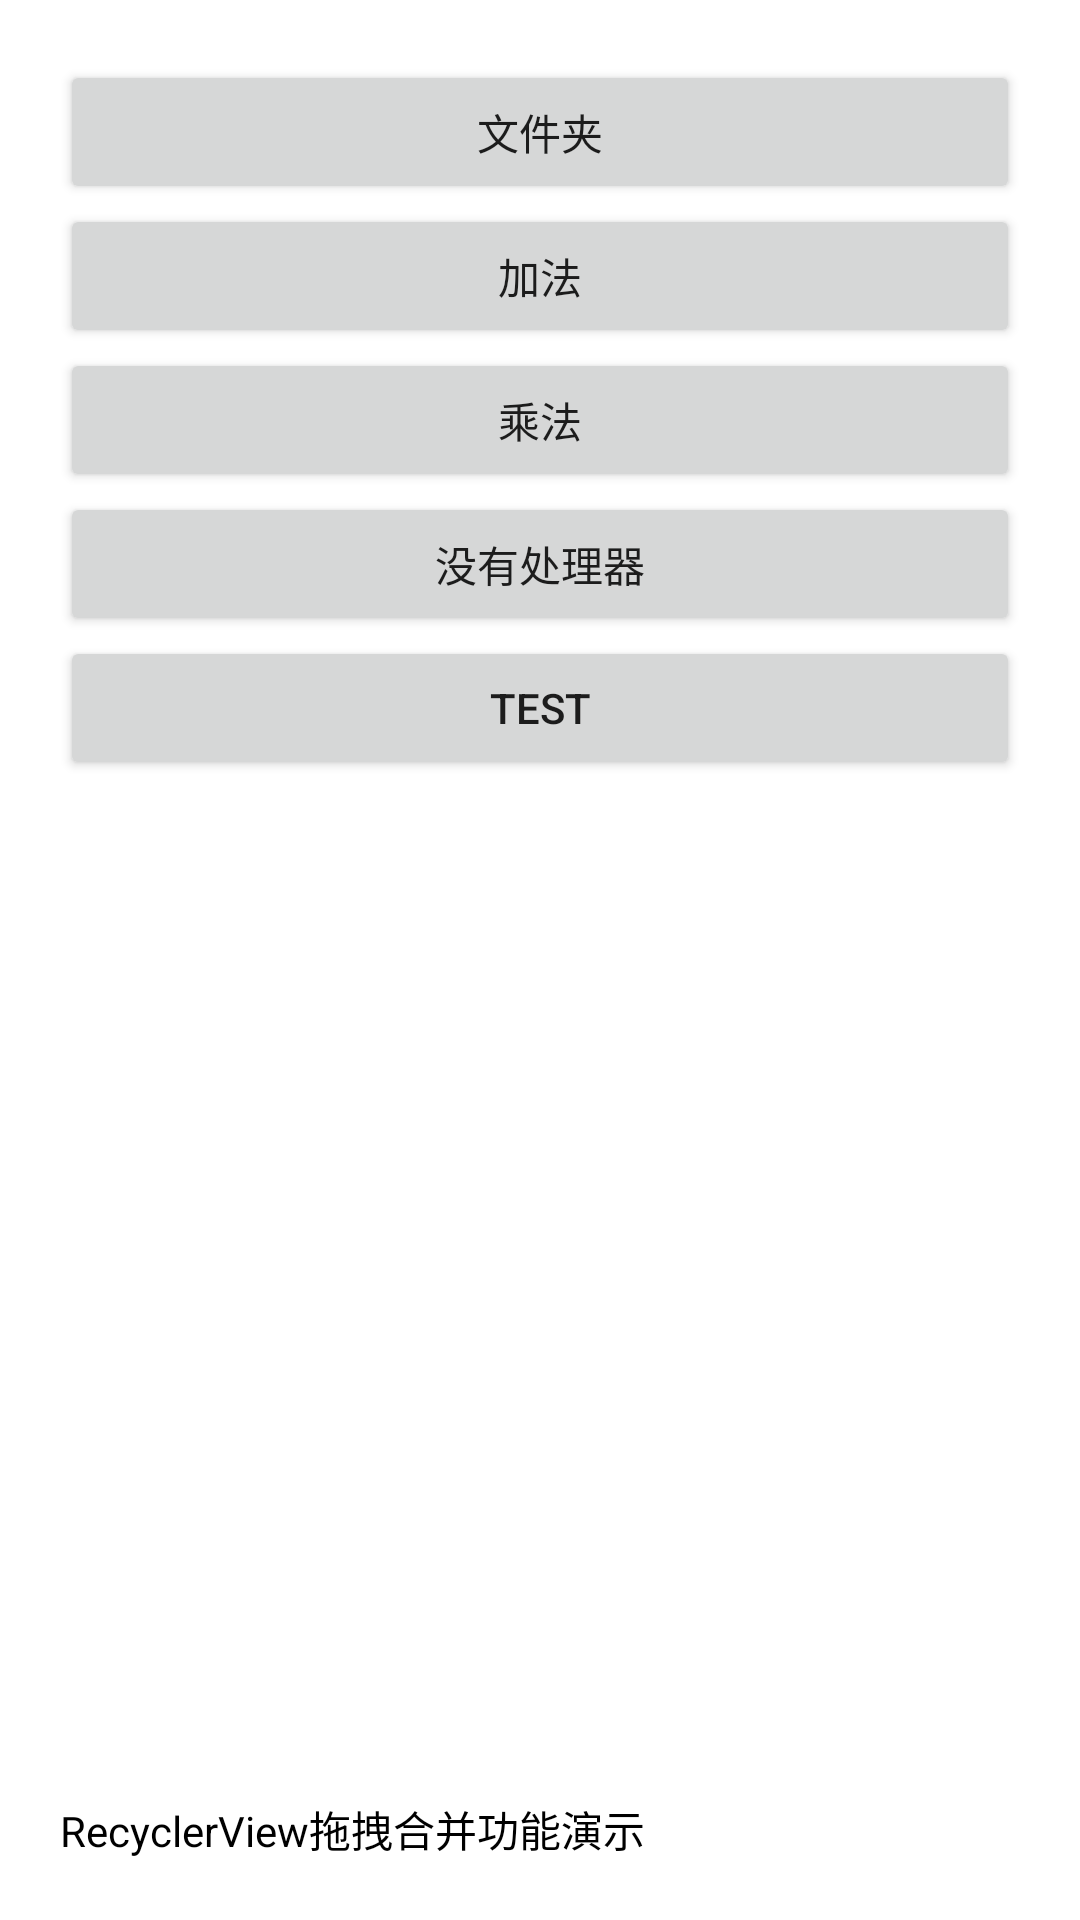

Reconstruct the res/layout file that produces this screen, plus the resources it refers to.
<!-- AndroidManifest.xml: application theme Theme.DSDrag -->
<!-- res/layout/activity_main.xml -->
<?xml version="1.0" encoding="utf-8"?>
<LinearLayout xmlns:android="http://schemas.android.com/apk/res/android"
    xmlns:tools="http://schemas.android.com/tools"
    android:layout_width="match_parent"
    android:layout_height="match_parent"
    android:orientation="vertical"
    android:padding="20dp"
    tools:context=".activity.MainActivity"
    tools:ignore="HardcodedText">

    <LinearLayout
        android:layout_width="match_parent"
        android:layout_height="0dp"
        android:layout_weight="1"
        android:orientation="vertical">

        <Button
            android:id="@+id/btn_folder"
            android:layout_width="match_parent"
            android:layout_height="wrap_content"
            android:text="文件夹" />


        <Button
            android:id="@+id/btn_addition"
            android:layout_width="match_parent"
            android:layout_height="wrap_content"
            android:text="加法" />

        <Button
            android:id="@+id/btn_multiplication"
            android:layout_width="match_parent"
            android:layout_height="wrap_content"
            android:text="乘法" />

        <Button
            android:id="@+id/btn_not_handler"
            android:layout_width="match_parent"
            android:layout_height="wrap_content"
            android:text="没有处理器" />

        <Button
            android:id="@+id/btn_test"
            android:layout_width="match_parent"
            android:layout_height="wrap_content"
            android:text="TEST" />

    </LinearLayout>


    <TextView
        android:layout_width="match_parent"
        android:layout_height="wrap_content"
        android:layout_marginTop="12dp"
        android:text="RecyclerView拖拽合并功能演示"
        android:textColor="@color/black" />


</LinearLayout>
<!-- resources referenced by this layout -->
<resources>
  <style name="Theme.DSDrag" parent="Theme.MaterialComponents.DayNight.DarkActionBar">
          
          <item name="colorPrimary">@color/purple_500</item>
          <item name="colorPrimaryVariant">@color/purple_700</item>
          <item name="colorOnPrimary">@color/white</item>
          
          <item name="colorSecondary">@color/teal_200</item>
          <item name="colorSecondaryVariant">@color/teal_700</item>
          <item name="colorOnSecondary">@color/black</item>
          
          <item name="android:statusBarColor" tools:targetApi="l">?attr/colorPrimaryVariant</item>
          
      </style>
  <!-- not gathered from this repository: default colours our renderer supplied (Android Studio template values) -->
  <color name="purple_500">#FF6200EE</color>
  <color name="purple_700">#FF3700B3</color>
  <color name="teal_200">#FF03DAC5</color>
  <color name="teal_700">#FF018786</color>
  <color name="black">#FF000000</color>
  <color name="white">#FFFFFFFF</color>
</resources>
